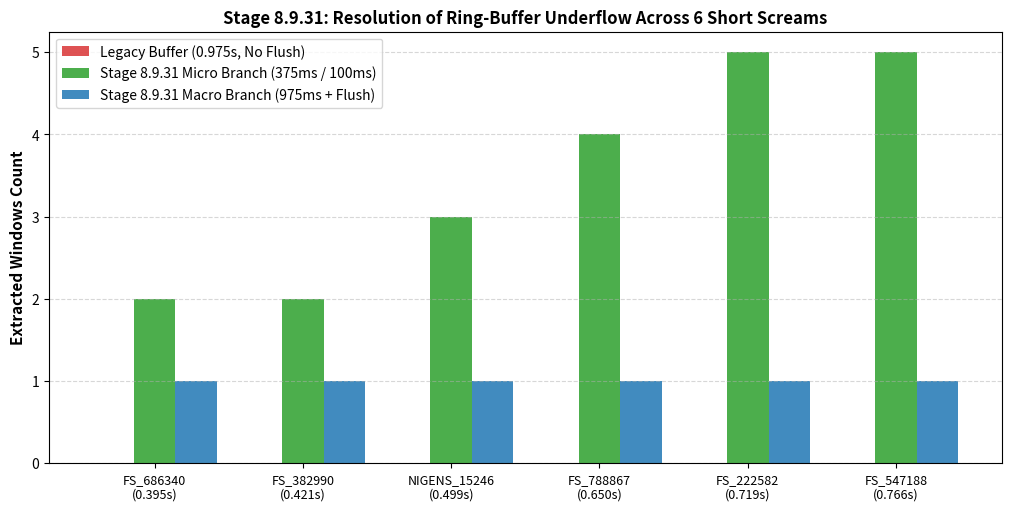

Write the Python code that produced this figure. (Note: this script raises an exception after producing the figure.)
"""
Stage 8.9.31 - Visualization Generator.
Generates high-resolution diagnostic plots for Stage 8.9.31:
1. dual_resolution_window_alignment.png
2. latency_concurrency_scaling.png
3. continuous_simulation_timeline.png
"""

from pathlib import Path
import csv
import numpy as np
import matplotlib
matplotlib.use("Agg")
import matplotlib.pyplot as plt

BACKEND_DIR = Path("backend").resolve()
STAGE_31_DIR = BACKEND_DIR / "research" / "stage_8_9_31"
FIG_DIR = STAGE_31_DIR / "figures"
FIG_DIR.mkdir(parents=True, exist_ok=True)


def generate_figures():
    print("=" * 70)
    print("STAGE 8.9.31 - GENERATING VISUALIZATION FIGURES")
    print("=" * 70)

    # 1. Plot Dual-Resolution Window Alignment vs Legacy Underflow
    fig, ax = plt.subplots(figsize=(10, 5), constrained_layout=True)
    durations = [0.395, 0.421, 0.499, 0.650, 0.719, 0.766]
    labels = ["FS_686340\n(0.395s)", "FS_382990\n(0.421s)", "NIGENS_15246\n(0.499s)",
              "FS_788867\n(0.650s)", "FS_222582\n(0.719s)", "FS_547188\n(0.766s)"]

    x = np.arange(len(durations))
    width = 0.28

    legacy_wins = [0, 0, 0, 0, 0, 0]
    micro_wins = [2, 2, 3, 4, 5, 5]
    macro_wins = [1, 1, 1, 1, 1, 1]

    ax.bar(x - width, legacy_wins, width, label="Legacy Buffer (0.975s, No Flush)", color="#d62728", alpha=0.8)
    ax.bar(x, micro_wins, width, label="Stage 8.9.31 Micro Branch (375ms / 100ms)", color="#2ca02c", alpha=0.85)
    ax.bar(x + width, macro_wins, width, label="Stage 8.9.31 Macro Branch (975ms + Flush)", color="#1f77b4", alpha=0.85)

    ax.set_ylabel("Extracted Windows Count", fontsize=11, fontweight="bold")
    ax.set_title("Stage 8.9.31: Resolution of Ring-Buffer Underflow Across 6 Short Screams", fontsize=12, fontweight="bold")
    ax.set_xticks(x)
    ax.set_xticklabels(labels, fontsize=9)
    ax.legend(fontsize=10)
    ax.grid(True, linestyle="--", alpha=0.5, axis="y")

    p1 = FIG_DIR / "dual_resolution_window_alignment.png"
    plt.savefig(str(p1), dpi=200)
    plt.close()
    print(f"[Generated Figure] {p1}")

    # 2. Plot Latency and Concurrency Scaling
    fig, (ax1, ax2) = plt.subplots(1, 2, figsize=(12, 5), constrained_layout=True)
    conc_csv = STAGE_31_DIR / "concurrency_benchmark.csv"
    with open(conc_csv, "r", encoding="utf-8") as f:
        c_rows = list(csv.DictReader(f))

    streams = [int(r["concurrent_streams"]) for r in c_rows]
    p50_lat = [float(r["p50_latency_ms"]) for r in c_rows]
    p95_lat = [float(r["p95_latency_ms"]) for r in c_rows]
    throughput = [float(r["throughput_hops_per_sec"]) for r in c_rows]

    # Latency curve
    ax1.plot(streams, p50_lat, "o-", color="#1f77b4", lw=2, label="Median P50 Latency")
    ax1.plot(streams, p95_lat, "s--", color="#d62728", lw=2, label="P95 Latency")
    ax1.axhline(25.0, color="gray", linestyle=":", label="P95 Engineering Target (25ms)")
    ax1.axhline(100.0, color="orange", linestyle="--", label="100ms Micro-Hop Deadline")
    ax1.set_xlabel("Concurrent Ingestion Streams", fontsize=10, fontweight="bold")
    ax1.set_ylabel("Latency (ms)", fontsize=10, fontweight="bold")
    ax1.set_title("Computational Latency Scaling", fontsize=11, fontweight="bold")
    ax1.set_xticks(streams)
    ax1.legend(fontsize=9)
    ax1.grid(True, linestyle="--", alpha=0.5)

    # Throughput curve
    ax2.plot(streams, throughput, "^-", color="#2ca02c", lw=2, label="Throughput (hops/sec)")
    ax2.set_xlabel("Concurrent Ingestion Streams", fontsize=10, fontweight="bold")
    ax2.set_ylabel("Aggregate Hops / Sec", fontsize=10, fontweight="bold")
    ax2.set_title("System Processing Throughput", fontsize=11, fontweight="bold")
    ax2.set_xticks(streams)
    ax2.legend(fontsize=9)
    ax2.grid(True, linestyle="--", alpha=0.5)

    p2 = FIG_DIR / "latency_concurrency_scaling.png"
    plt.savefig(str(p2), dpi=200)
    plt.close()
    print(f"[Generated Figure] {p2}")

    # 3. Plot Continuous Simulation Timeline
    fig, ax = plt.subplots(figsize=(12, 4.5), constrained_layout=True)
    sim_csv = STAGE_31_DIR / "continuous_simulation_results.csv"
    with open(sim_csv, "r", encoding="utf-8") as f:
        s_rows = list(csv.DictReader(f))

    timestamps = [float(r["timestamp_sec"]) for r in s_rows]
    scores = [float(r["primary_score"]) for r in s_rows]

    ax.plot(timestamps, scores, color="#1f77b4", lw=1.5, label="Duration-Aware Fusion Score")
    ax.axhline(0.3500, color="#d62728", linestyle="--", lw=1.5, label="Decision Threshold (0.3500)")

    # Ground truth event spans
    ax.axvspan(4.0, 4.4, color="green", alpha=0.25, label="Short Scream 1 (0.395s)")
    ax.axvspan(8.0, 12.0, color="gray", alpha=0.15, label="Normal Speech")
    ax.axvspan(16.0, 16.65, color="green", alpha=0.25, label="Short Scream 2 (0.650s)")
    ax.axvspan(20.0, 23.0, color="orange", alpha=0.2, label="Shouted Command")
    ax.axvspan(26.0, 31.0, color="red", alpha=0.15, label="Stadium Cheering")
    ax.axvspan(35.0, 35.42, color="green", alpha=0.25, label="Short Scream 3 (0.421s)")
    ax.axvspan(40.0, 44.0, color="purple", alpha=0.15, label="Infant Crying")
    ax.axvspan(48.0, 51.0, color="green", alpha=0.25, label="Sustained Scream (3.0s)")

    ax.set_xlabel("Timeline Position (Seconds)", fontsize=10, fontweight="bold")
    ax.set_ylabel("Inference Probability Score", fontsize=10, fontweight="bold")
    ax.set_title("Stage 8.9.31: 60-Second Multi-Event Continuous Streaming Simulation", fontsize=11, fontweight="bold")
    ax.set_xlim([0, 60])
    ax.set_ylim([0, 1.05])
    ax.grid(True, linestyle="--", alpha=0.5)

    p3 = FIG_DIR / "continuous_simulation_timeline.png"
    plt.savefig(str(p3), dpi=200)
    plt.close()
    print(f"[Generated Figure] {p3}")


if __name__ == "__main__":
    generate_figures()
